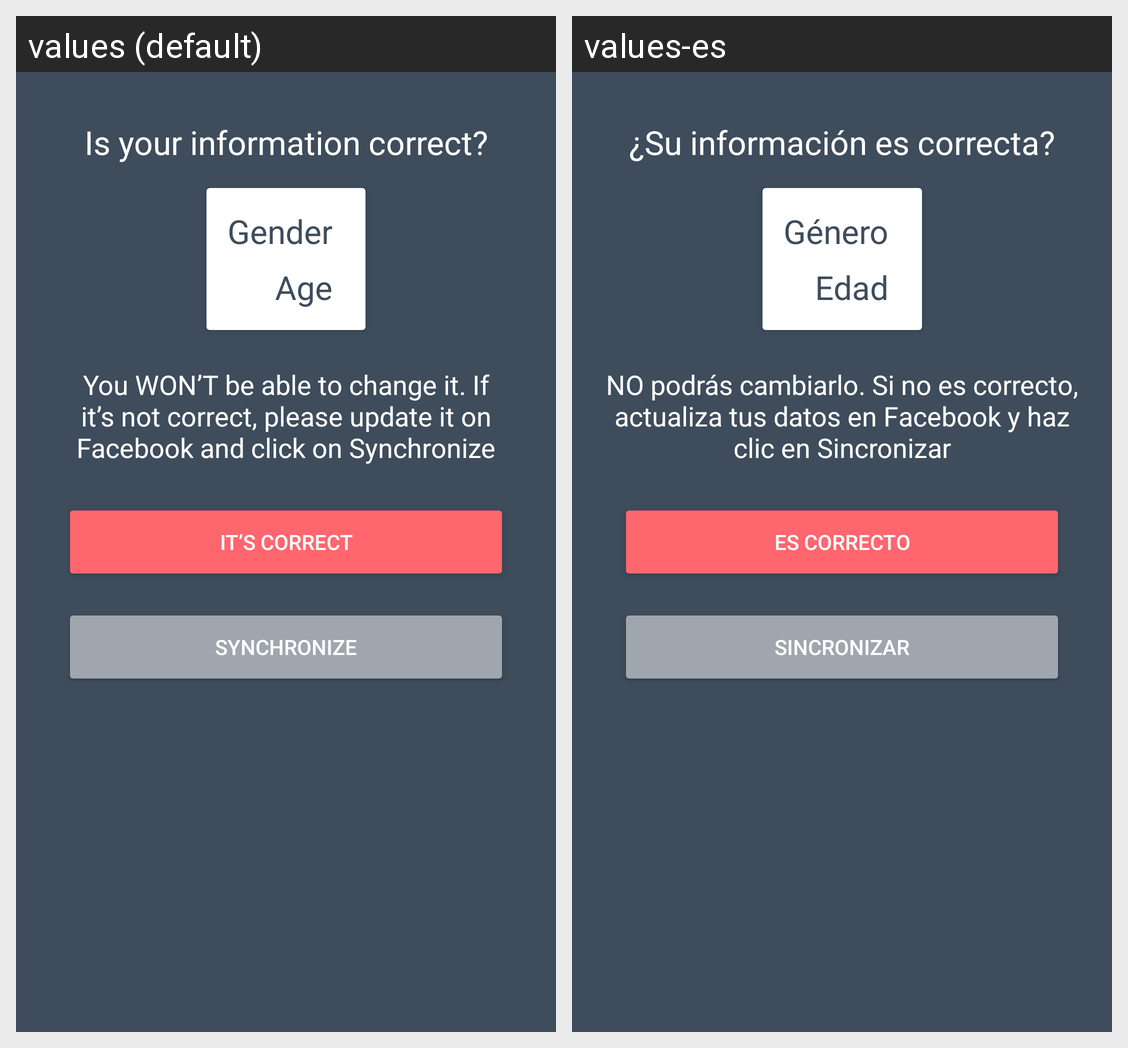

Here is an Android app screen in its default locale and in the app's own translations. Write out the translated-string differences for the strings that appear on this screen.
Android screen res/layout/activity_confirm_user.xml rendered under 2 locales, left to right: values (default), values-es. Device: Nexus 5 (rendered at 1080×1920; each locale shown at half size, 540×960, under a caption strip naming it); theme AppTheme.
Strings drawn on this screen, with the default value and each locale's value (text and hints the layout hard-codes, and strings that could not be matched under every locale, appear in the picture but are not listed):

lbl_cant_change_info
  values: You WON’T be able to change it. If it’s not correct, please update it on Facebook and click on Synchronize
  values-es: NO podrás cambiarlo. Si no es correcto, actualiza tus datos en Facebook y haz clic en Sincronizar

lbl_correct_information
  values: Is your information correct?
  values-es: ¿Su información es correcta?

lbl_gender
  values: Gender
  values-es: Género

lbl_age
  values: Age
  values-es: Edad

lbl_correct
  values: It’s correct
  values-es: Es correcto

lbl_synchronize
  values: Synchronize
  values-es: Sincronizar
